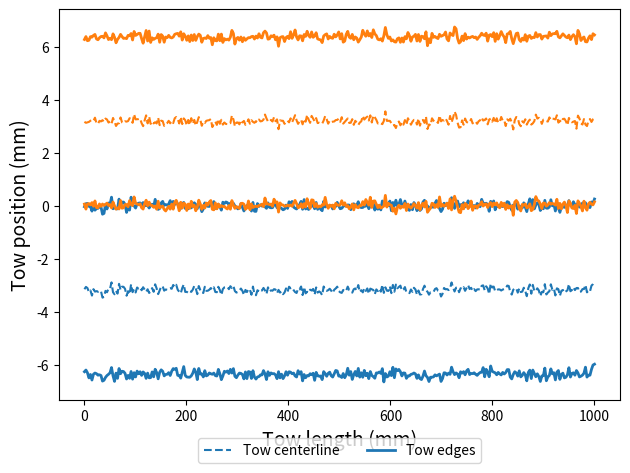

Source code (Python):
"""This file deals with generating simulated tows using the model"""

##############################################################################################################

# External imports
import numpy as np
import pandas as pd
import matplotlib.pyplot as plt
import scipy.stats as stats
import random

# Internal imports
# from Model_ALL_ConsecutiveErrorTheo import *

##############################################################################################################
"""Functions"""

def generate_tow_error_path(source, n_steps, random_state=None):
    """
    Placeholder for tow error simulation.
    Replace this with actual call to your tow generator.
    Example: return generate_error_path(...)
    """
    rng = np.random.default_rng(random_state)
    return rng.normal(0, 0.1, size=n_steps)  # dummy path for now

def generate_multitow_layout(num_tows=5, tow_spacing_mm=6.35, tow_width_mm=6.35, tow_length_mm=1000, plot=False):
    """
    Generate a multi-tow layout with simulated centerline and width errors.
    Returns gap/overlap DataFrames and percentages.
    """

    # Steps calculation based on 340 steps = 1000 mm
    n_steps = int(tow_length_mm * 340 / 1000)

    # Offsets for each tow centerline (symmetrically placed around 0)
    tow_offsets = np.linspace(-(num_tows - 1) / 2, (num_tows - 1) / 2, num_tows) * tow_spacing_mm
    tow_positions_mm = np.linspace(0, tow_length_mm, n_steps)

    top_edge_paths, bottom_edge_paths = [], []

    # --- Simulate each tow ---
    for tow_index, offset_mm in enumerate(tow_offsets):
        # Placeholder: replace with your real tow simulation
        centerline_error = generate_tow_error_path("center", n_steps, random_state=random.randint(0, 10000))
        width_error     = generate_tow_error_path("width",  n_steps, random_state=random.randint(0, 10000))

        tow_centerline = offset_mm + centerline_error
        tow_widths = tow_width_mm + width_error

        tow_top_edge = tow_centerline + 0.5 * tow_widths
        tow_bottom_edge = tow_centerline - 0.5 * tow_widths

        top_edge_paths.append(tow_top_edge)
        bottom_edge_paths.append(tow_bottom_edge)

        # --- Plotting ---
        if plot:
            color = plt.get_cmap("tab10")(tow_index % 10)
            plt.plot(tow_positions_mm, tow_centerline, "--", color=color, linewidth=1.5,
                     label="Tow centerline" if tow_index == 0 else "_nolegend_")
            plt.plot(tow_positions_mm, tow_top_edge, "-", color=color, linewidth=2.0,
                     label="Tow edges" if tow_index == 0 else "_nolegend_")
            plt.plot(tow_positions_mm, tow_bottom_edge, "-", color=color, linewidth=2.0,
                     label="_nolegend_")

    # --- Gap/Overlap analysis ---
    gap_overlap_dict = {
        f"Gap/overlap_Tow{tow_index+1}_Tow{tow_index+2}": bottom_edge_paths[tow_index+1] - top_edge_paths[tow_index]
        for tow_index in range(num_tows - 1)
    }
    gap_overlap_df = pd.DataFrame(gap_overlap_dict)

    # Separate gaps and overlaps
    gap_df = gap_overlap_df.where(gap_overlap_df > 0)
    overlap_df = gap_overlap_df.where(gap_overlap_df < 0)

    # --- Area calculations ---
    highest_tow_edge = top_edge_paths[-1]
    lowest_tow_edge = bottom_edge_paths[0]
    total_layout_area = np.trapezoid(highest_tow_edge - lowest_tow_edge, tow_positions_mm)

    total_gap_area = sum(np.trapezoid(np.clip(values, 0, None), tow_positions_mm) for values in gap_overlap_df.values.T)
    total_overlap_area = sum(np.trapezoid(np.clip(-values, 0, None), tow_positions_mm) for values in gap_overlap_df.values.T)

    gap_percent = (total_gap_area / total_layout_area) * 100 if total_layout_area > 0 else 0
    overlap_percent = (total_overlap_area / total_layout_area) * 100 if total_layout_area > 0 else 0

    # --- Plot cosmetics ---
    plt.xlabel("Tow length (mm)", fontsize=14)
    plt.ylabel("Tow position (mm)", fontsize=14)
    plt.legend(loc="lower center", bbox_to_anchor=(0.5, -0.18), ncol=3, fontsize=10, frameon=True)
    plt.grid(False)
    plt.tight_layout()
    if plot:
        plt.show()

    # --- Print summary ---
    print(f"\nTotal layout area: {total_layout_area:.2f} mm²")
    print(f"Gap area: {total_gap_area:.2f} mm² ({gap_percent:.2f}%)")
    print(f"Overlap area: {total_overlap_area:.2f} mm² ({overlap_percent:.2f}%)")

    return gap_overlap_df, gap_df, overlap_df, gap_percent, overlap_percent

####################################################################################################
"""Run this file"""

def main():
    generate_multitow_layout(2, plot=True)

if __name__ == "__main__":
    main() # makes sure this only runs if you run *this* file, not if this file is imported somewhere else
